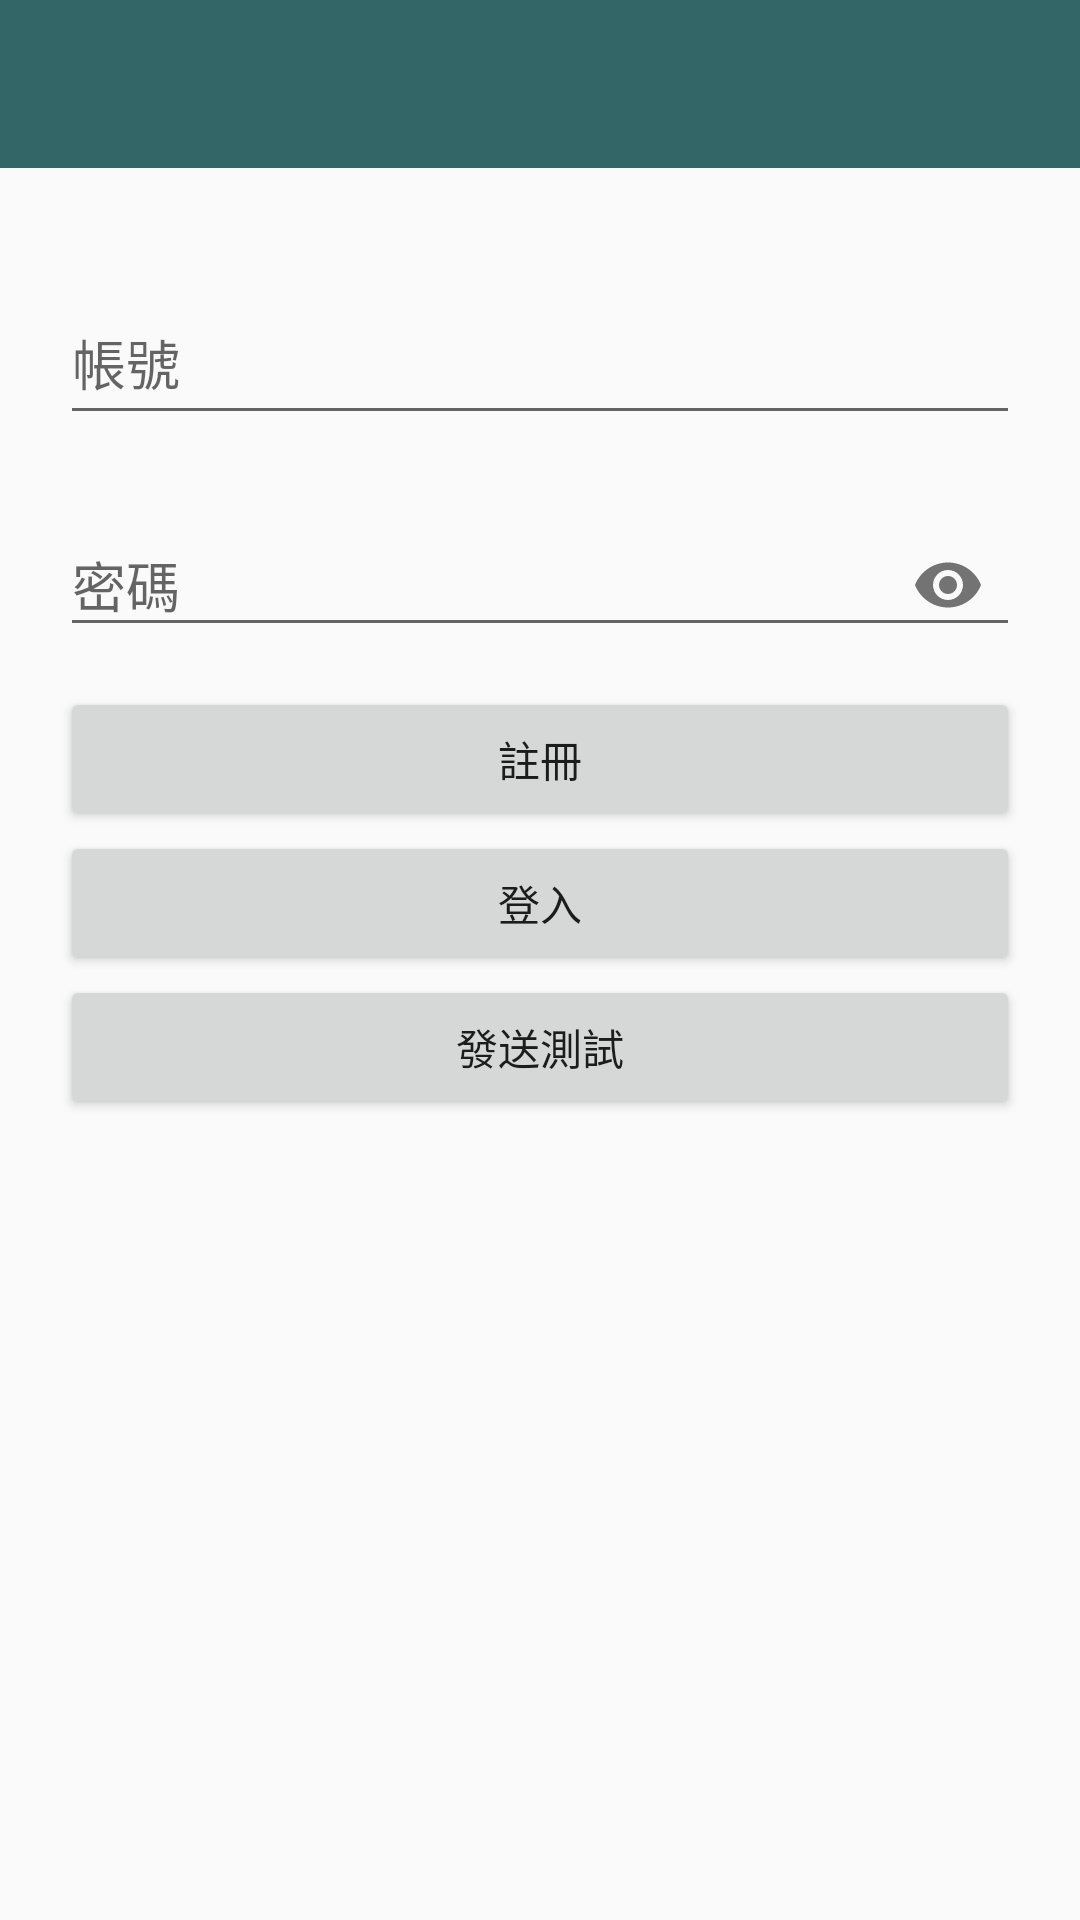

The Android layout XML behind this screen, and the referenced resources:
<!-- AndroidManifest.xml: application theme AppTheme -->
<!-- res/layout/activity_register_page.xml -->
<?xml version="1.0" encoding="utf-8"?>
<LinearLayout xmlns:android="http://schemas.android.com/apk/res/android"
    xmlns:app="http://schemas.android.com/apk/res-auto"
    xmlns:tools="http://schemas.android.com/tools"
    android:layout_width="match_parent"
    android:layout_height="match_parent"
    android:orientation="vertical"
    tools:context="com.leancloud_text.RegisterPage">

    <android.support.v7.widget.Toolbar
        android:id="@+id/toolbar2"
        android:layout_width="match_parent"
        android:layout_height="wrap_content"
        android:background="?attr/colorPrimary"
        android:minHeight="?attr/actionBarSize"
        android:theme="?attr/actionBarTheme" />

    <ScrollView
        android:layout_width="match_parent"
        android:layout_height="match_parent">

        <LinearLayout
            android:layout_width="match_parent"
            android:layout_height="match_parent"
            android:orientation="vertical">

            <android.support.design.widget.TextInputLayout
                android:id="@+id/til1"
                android:layout_width="match_parent"
                android:layout_height="match_parent"
                android:layout_marginLeft="20dp"
                android:layout_marginRight="20dp"
                android:layout_marginTop="30dp">

                <android.support.design.widget.TextInputEditText
                    android:id="@+id/ed1"
                    android:layout_width="match_parent"
                    android:layout_height="48dp"
                    android:autoText="false"
                    android:hint="帳號"
                    android:maxLines="1" />

            </android.support.design.widget.TextInputLayout>

            <android.support.design.widget.TextInputLayout
                android:id="@+id/til2"
                android:layout_width="match_parent"
                android:layout_height="wrap_content"
                android:layout_marginBottom="10dp"
                android:layout_marginLeft="20dp"
                android:layout_marginRight="20dp"
                android:layout_marginTop="15dp"
                app:passwordToggleEnabled="true">

                <EditText
                    android:id="@+id/ed2"
                    android:layout_width="match_parent"
                    android:layout_height="wrap_content"
                    android:hint="密碼"
                    android:imeActionId="@+id/register"
                    android:imeOptions="actionUnspecified"
                    android:inputType="textPassword"
                    android:maxLines="1" />

            </android.support.design.widget.TextInputLayout>

            <Button
                android:id="@+id/bt1"
                android:layout_width="match_parent"
                android:layout_height="wrap_content"
                android:layout_marginLeft="20dp"
                android:layout_marginRight="20dp"
                android:layout_weight="1"
                android:text="註冊" />

            <Button
                android:id="@+id/bt2"
                android:layout_width="match_parent"
                android:layout_height="wrap_content"
                android:layout_marginLeft="20dp"
                android:layout_marginRight="20dp"
                android:text="登入" />

            <Button
                android:id="@+id/bt3"
                android:layout_width="match_parent"
                android:layout_height="wrap_content"
                android:layout_marginLeft="20dp"
                android:layout_marginRight="20dp"
                android:text="發送測試" />
        </LinearLayout>


    </ScrollView>

</LinearLayout>
<!-- resources referenced by this layout -->
<resources>
  <style name="AppTheme" parent="Theme.AppCompat.Light.DarkActionBar">
          
          <item name="colorPrimary">@color/colorPrimary</item>
          <item name="colorPrimaryDark">@color/colorPrimaryDark</item>
          <item name="colorAccent">@color/colorAccent</item>
  
          
          <item name="windowNoTitle">true</item>
          <item name="windowActionBar">false</item>
          <item name="android:windowActionBar">false</item>
          <item name="android:windowNoTitle">true</item>
  
          
          <item name="android:windowIsTranslucent">true</item>
      </style>
  <color name="colorPrimary">#336666</color>
  <color name="colorPrimaryDark">#225858</color>
  <color name="colorAccent">#FF4081</color>
</resources>
